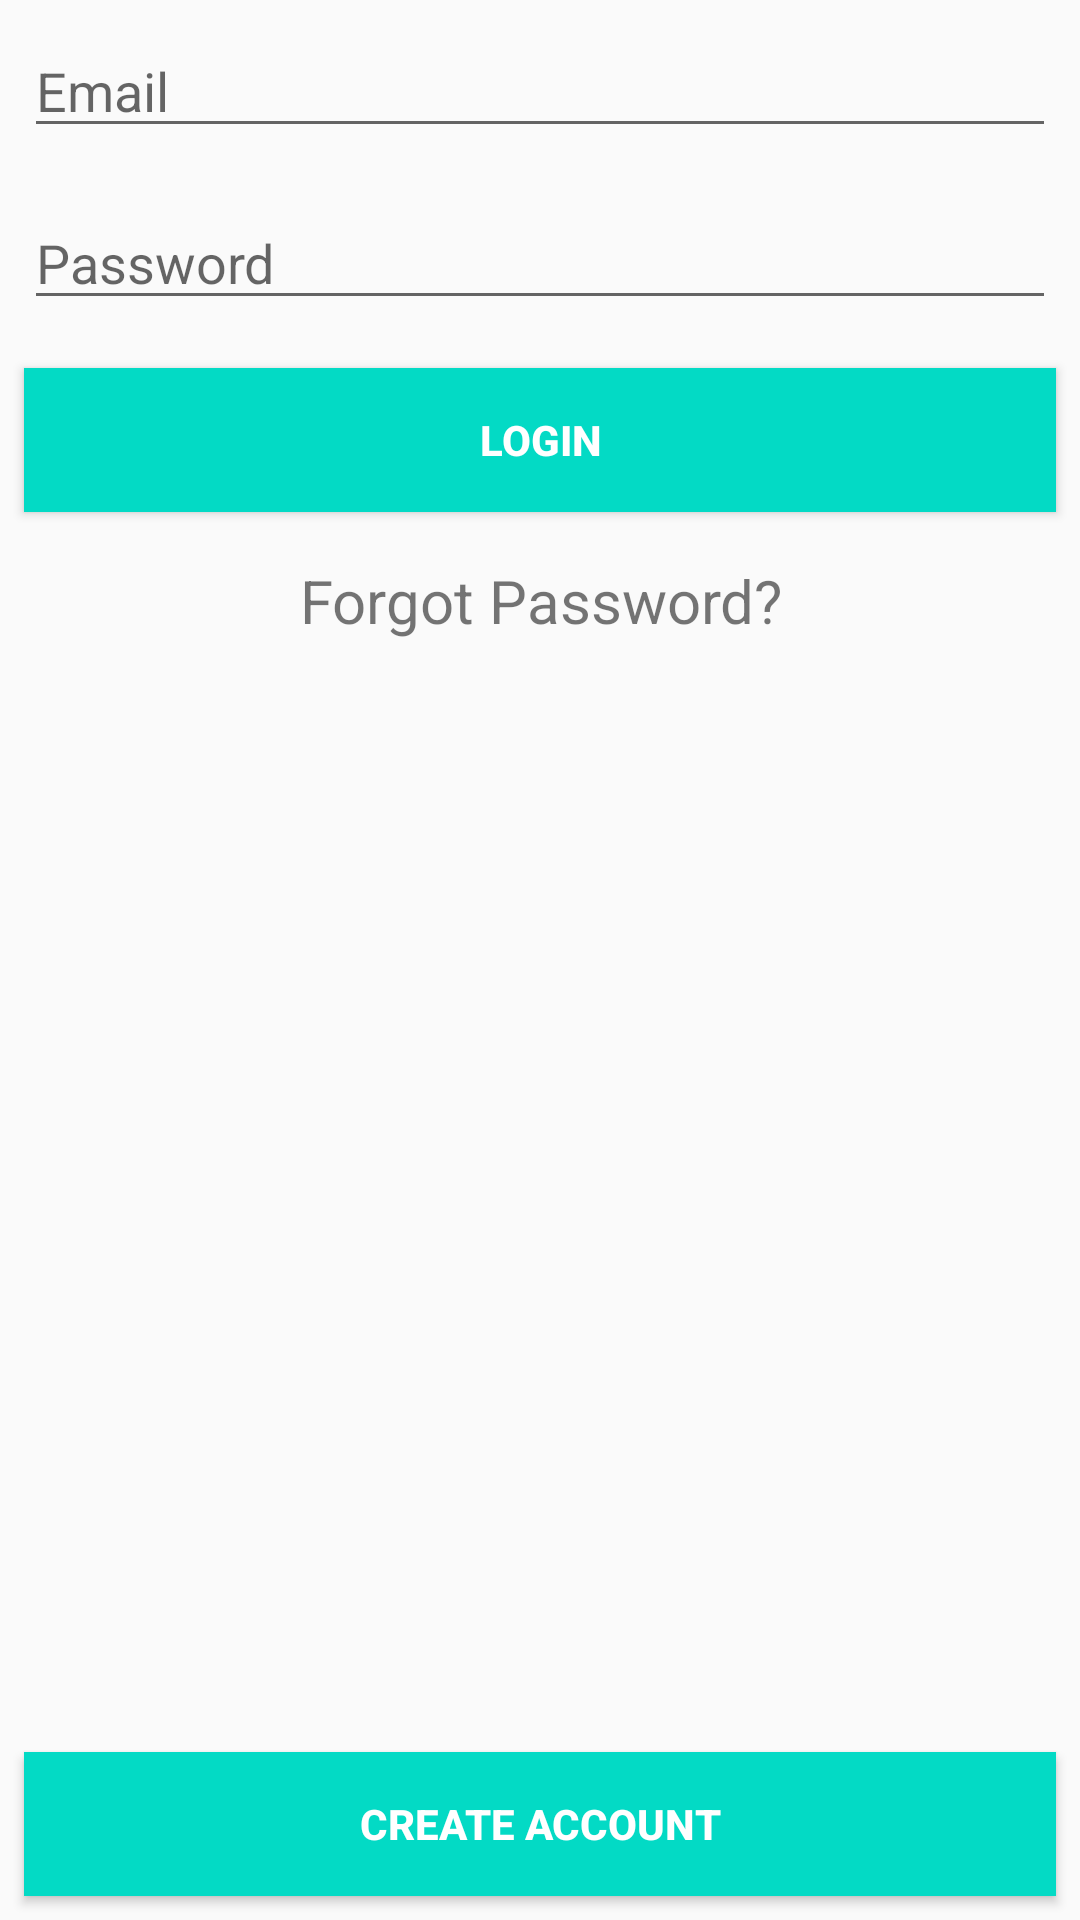

Here is an Android app screen rendered from its layout file. Give the layout XML and the strings, colors and styles it references.
<!-- AndroidManifest.xml: application theme AppTheme -->
<!-- res/layout/activity_login.xml -->
<?xml version="1.0" encoding="utf-8"?>
<RelativeLayout
    xmlns:android="http://schemas.android.com/apk/res/android"
    xmlns:app="http://schemas.android.com/apk/res-auto"
    xmlns:tools="http://schemas.android.com/tools"
    android:layout_width="match_parent"
    android:layout_height="match_parent"
    tools:context=".Login_Activity">

    <EditText
        android:id="@+id/et_email"
        style="@style/viewCustom"
        android:ems="10"
        android:hint="Email"
        android:inputType="textEmailAddress" />

    <EditText
        android:id="@+id/et_password"
        style="@style/viewCustom"
        android:layout_below="@id/et_email"
        android:ems="10"
        android:hint="Password"
        android:inputType="textPassword" />

    <Button
        android:id="@+id/btn_login"
        style="@style/viewCustom"
        android:layout_below="@id/et_password"
        android:background="@color/colorAccent"
        android:text="@string/login_title"
        android:textColor="@android:color/white"
        android:textStyle="bold" />

    <TextView
        android:id="@+id/tv_forgot_password"
        style="@style/viewCustom"
        android:layout_below="@id/btn_login"
        android:clickable="true"
        android:gravity="center_horizontal"
        android:text="Forgot Password?"
        android:textSize="20sp" />

    <Button
        android:id="@+id/btn_register_account"
        style="@style/viewCustom"
        android:layout_alignParentBottom="true"
        android:background="@color/colorAccent"
        android:text="@string/create_act"
        android:textColor="@android:color/white"
        android:textStyle="bold" />

</RelativeLayout>
<!-- resources referenced by this layout -->
<resources>
  <string name="create_act">Create Account</string>
  <string name="login_title">Login</string>
  <style name="viewCustom">
          <item name="android:layout_width">match_parent</item>
          <item name="android:layout_height">wrap_content</item>
          <item name="android:layout_margin">8dp</item>
      </style>
  <style name="AppTheme" parent="Theme.AppCompat.Light.DarkActionBar">
          
          <item name="colorPrimary">@color/colorPrimary</item>
          <item name="colorPrimaryDark">@color/colorPrimaryDark</item>
          <item name="colorAccent">@color/colorAccent</item>
      </style>
  <!-- not gathered from this repository: default colours our renderer supplied (Android Studio template values) -->
  <color name="colorPrimary">#FF6200EE</color>
  <color name="colorPrimaryDark">#FF3700B3</color>
  <color name="colorAccent">#FF03DAC5</color>
</resources>
